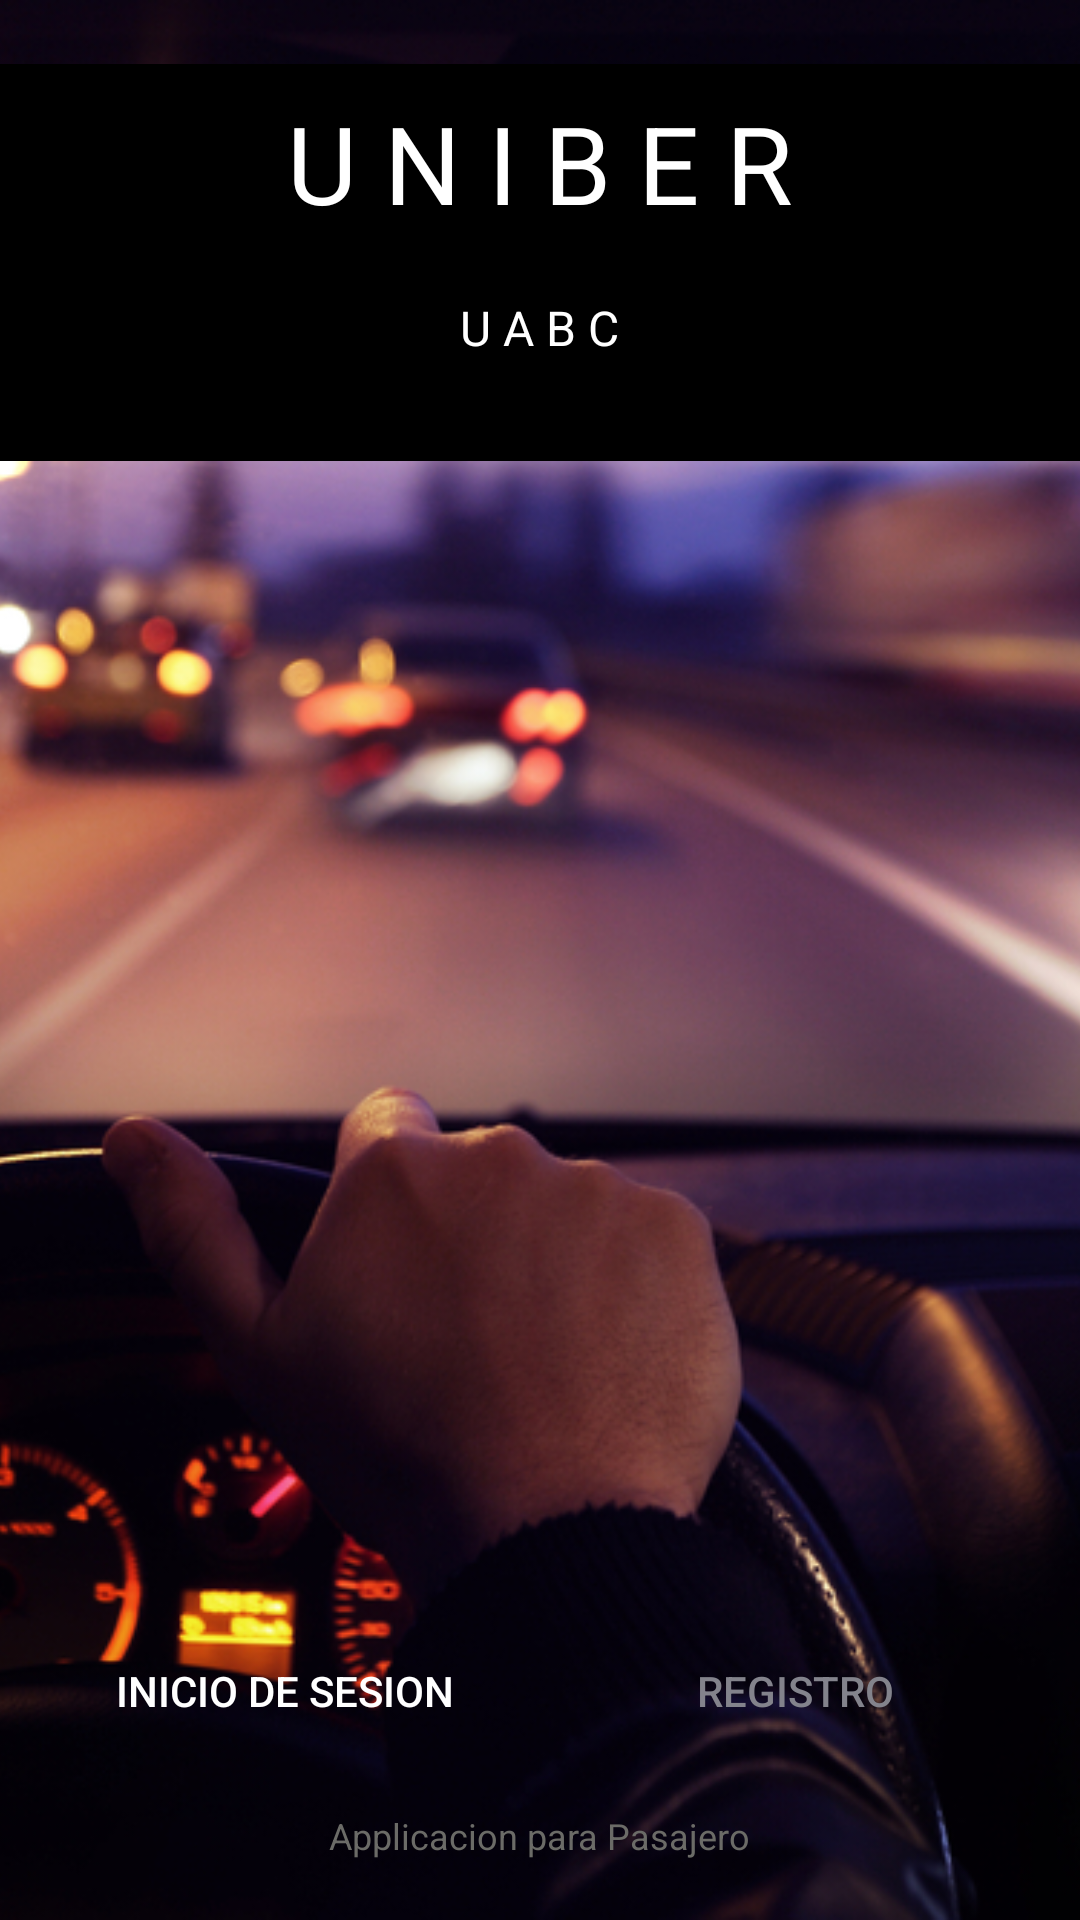

Reconstruct the res/layout file that produces this screen, plus the resources it refers to.
<!-- AndroidManifest.xml: application theme AppTheme -->
<!-- res/layout/activity_main.xml -->
<?xml version="1.0" encoding="utf-8"?>
<RelativeLayout xmlns:android="http://schemas.android.com/apk/res/android"
    xmlns:app="http://schemas.android.com/apk/res-auto"
    xmlns:tools="http://schemas.android.com/tools"
    android:layout_width="match_parent"
    android:layout_height="match_parent"
    android:background="@drawable/solid"
    android:id="@+id/rootLayout"
    tools:context="com.example.makarumini.uber_pasajero.MainActivity">

    <ImageView

        android:layout_width="match_parent"
        android:layout_height="match_parent"

        android:layout_alignParentEnd="true"
        android:contentDescription="@string/todo"
        android:scaleType="centerCrop"
        android:src="@drawable/mamada" />

    <ImageView
        android:id="@+id/imageView18"
        android:layout_width="match_parent"
        android:layout_height="wrap_content"
        android:layout_alignParentStart="true"
        android:layout_alignParentTop="true"
        app:srcCompat="@drawable/solid"
        android:contentDescription="@string/todo" />

    <LinearLayout

        android:orientation="vertical"
        android:layout_marginTop="30dp"
        android:layout_centerHorizontal="true"
        android:gravity="center_horizontal"
        android:layout_width="wrap_content"
        android:layout_height="wrap_content"
        android:id="@+id/linearLayout2">

        <TextView
            android:id="@+id/uniber"
            android:text="@string/u_n_i_b_e_r"
            android:textSize="36sp"
            android:textAlignment="center"
            android:textColor="@android:color/white"
            android:layout_width="wrap_content"
            android:layout_height="wrap_content" />

        <TextView

            android:text="@string/u_a_b_c"
            android:layout_marginTop="20dp"
            android:textSize="16sp"
            android:textAlignment="center"
            android:textColor="@android:color/white"
            android:layout_width="wrap_content"
            android:layout_height="wrap_content" />





    </LinearLayout>


    <TextView
        android:id="@+id/txt_pasajero_app"
        android:layout_alignParentBottom="true"
        android:layout_centerHorizontal="true"
        android:layout_marginBottom="20dp"
        android:text="Applicacion para Pasajero"
        android:textSize="12sp"
        android:textAlignment="center"
        android:textColor="@color/bottonText"
        android:layout_width="wrap_content"
        android:layout_height="wrap_content" />

    <LinearLayout
        android:orientation="horizontal"
        android:weightSum="2"
        android:layout_above="@id/txt_pasajero_app"
        android:layout_margin="16dp"
        android:layout_width="match_parent"
        android:layout_height="wrap_content">



        <Button
            android:id="@+id/btnSignIn"
            android:background="@drawable/btn_sign_in_background"
            android:textColor="@android:color/white"
            android:text="Inicio de Sesion"
            android:layout_marginRight="6dp"
            android:layout_width="0dp"
            android:layout_weight="1"
            android:layout_height="wrap_content" />

        <Button
            android:id="@+id/btnRegister"
            android:background="@drawable/btn_register_background"
            android:textColor="@color/btnRegister"
            android:text="Registro"
            android:layout_marginLeft="6dp"
            android:layout_width="0dp"
            android:layout_weight="1"
            android:layout_height="wrap_content" />
    </LinearLayout>


</RelativeLayout>
<!-- resources referenced by this layout -->
<resources>
  <color name="bottonText">#6b6b67</color>
  <color name="btnRegister">#83838c</color>
  <!-- drawable mamada: png bitmap (drawable-hdpi, 625114 bytes) -->
  <!-- drawable solid: png bitmap (drawable-hdpi, 622 bytes) -->
  <string name="todo">TODO</string>
  <string name="u_a_b_c">U A B C</string>
  <string name="u_n_i_b_e_r">U N I B E R</string>
  <style name="AppTheme" parent="Theme.AppCompat.Light.NoActionBar">
          
          <item name="colorPrimary">@color/colorPrimary</item>
          <item name="colorPrimaryDark">@color/colorPrimaryDark</item>
          <item name="colorAccent">@color/colorAccent</item>
          <item name="android:windowFullscreen">true</item>
          
      </style>
  <color name="colorPrimary">#0a091b</color>
  <color name="colorPrimaryDark">#07071b</color>
  <color name="colorAccent">#FF4081</color>
</resources>
